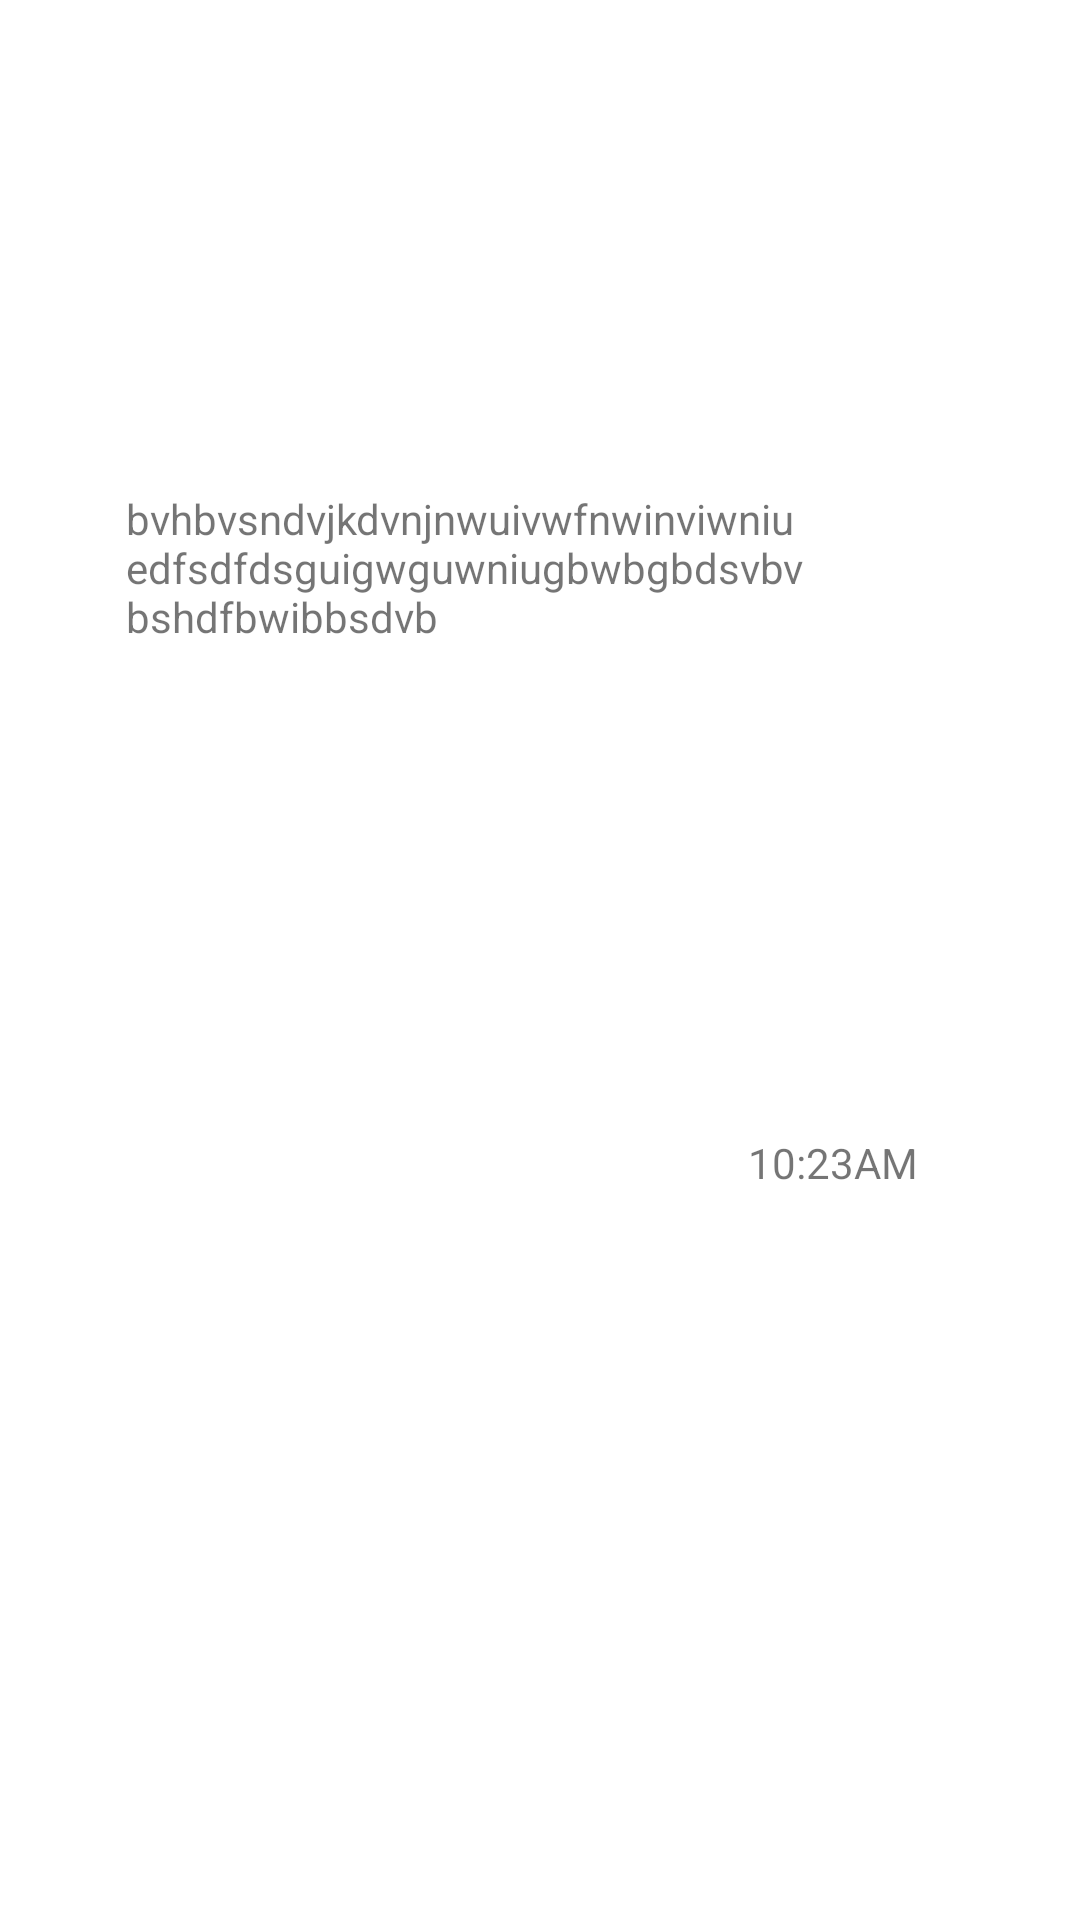

Reconstruct the res/layout file that produces this screen, plus the resources it refers to.
<!-- AndroidManifest.xml: application theme Theme.MainActivityChatsApp -->
<!-- res/layout/receiver_layout.xml -->
<?xml version="1.0" encoding="utf-8"?>
<androidx.constraintlayout.widget.ConstraintLayout xmlns:android="http://schemas.android.com/apk/res/android"
    xmlns:app="http://schemas.android.com/apk/res-auto"
    xmlns:tools="http://schemas.android.com/tools"
    android:layout_width="wrap_content"
    android:layout_height="wrap_content"
    android:layout_marginStart="6dp"
    android:layout_marginLeft="6dp"
    android:layout_marginTop="5dp"
    android:layout_marginEnd="6dp"
    android:layout_marginRight="6dp"
    android:background="@drawable/background_receiver"
    android:maxWidth="310dp"
    android:maxHeight="400dp"
    android:minHeight="40dp">


    <TextView
        android:id="@+id/Receiver_text"
        android:layout_width="wrap_content"
        android:layout_height="wrap_content"
        android:text="bvhbvsndvjkdvnjnwuivwfnwinviwniuedfsdfdsguigwguwniugbwbgbdsvbvbshdfbwibbsdvb"
        app:layout_constraintBottom_toTopOf="@+id/Receiver_time"
        app:layout_constraintStart_toStartOf="@+id/guideline2"
        app:layout_constraintTop_toTopOf="parent"
        android:maxWidth="250dp"
        android:paddingLeft="18dp"
        android:paddingRight="4dp"
        android:minWidth="60dp"
        android:inputType="textMultiLine|textLongMessage"
        android:layout_margin="8dp"
        />

    <TextView
        android:id="@+id/Receiver_time"
        android:layout_width="wrap_content"
        android:layout_height="wrap_content"
        android:layout_marginRight="4dp"
        android:layout_marginBottom="3dp"
        android:text="10:23AM"
        app:layout_constraintBottom_toBottomOf="parent"
        app:layout_constraintEnd_toEndOf="parent" />

    <androidx.constraintlayout.widget.Guideline
        android:id="@+id/guideline2"
        android:layout_width="wrap_content"
        android:layout_height="wrap_content"
        android:orientation="vertical"
        app:layout_constraintGuide_begin="16dp" />
</androidx.constraintlayout.widget.ConstraintLayout>
<!-- resources referenced by this layout -->
<resources>
  <style name="Theme.MainActivityChatsApp" parent="Theme.MaterialComponents.DayNight.DarkActionBar">
          
          <item name="colorPrimary">#075E54</item>
          <item name="colorPrimaryVariant">#128C7E</item>
          <item name="colorOnPrimary">#131313</item>
          
          <item name="colorSecondary">@color/teal_200</item>
          <item name="colorSecondaryVariant">@color/teal_200</item>
          <item name="colorOnSecondary">@color/black</item>
          
          <item name="android:statusBarColor" tools:targetApi="l">?attr/colorPrimaryVariant</item>
          
      </style>
  <!-- not gathered from this repository: default colours our renderer supplied (Android Studio template values) -->
  <color name="teal_200">#FF03DAC5</color>
  <color name="black">#FF000000</color>
</resources>
